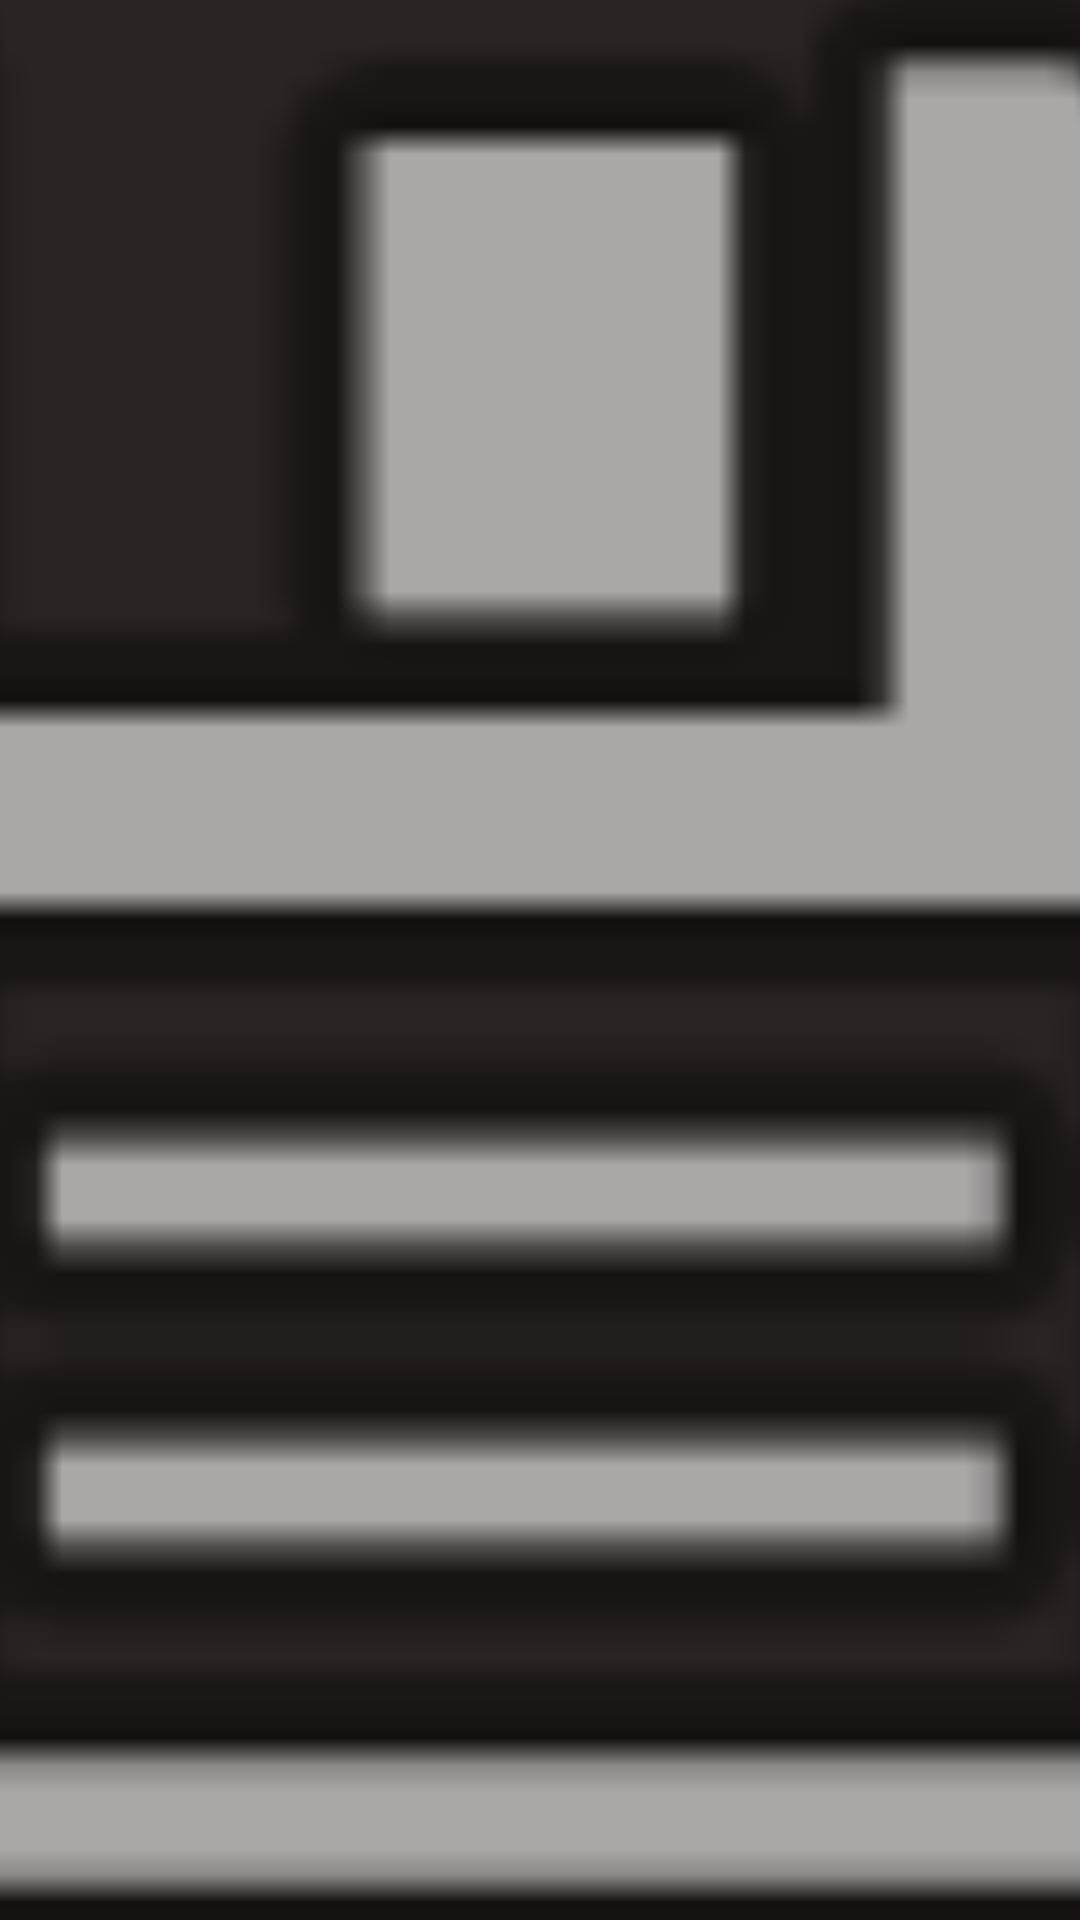

The Android layout XML behind this screen, and the referenced resources:
<!-- AndroidManifest.xml: application theme Theme.ElektrikSoidukProduction -->
<!-- res/layout/fragment_view5.xml -->
<?xml version="1.0" encoding="utf-8"?>
<FrameLayout xmlns:android="http://schemas.android.com/apk/res/android"
    xmlns:app="http://schemas.android.com/apk/res-auto"
    xmlns:tools="http://schemas.android.com/tools"
    android:layout_width="match_parent"
    android:layout_height="match_parent"
    android:background="@color/currentActivityBGColor"
    tools:context=".View5Fragment" >

    <ImageView
        android:id="@+id/imageView4"
        android:layout_width="991dp"
        android:layout_height="874dp"
        android:layout_gravity="center"
        android:src="@android:drawable/ic_menu_save" />
</FrameLayout>
<!-- resources referenced by this layout -->
<resources>
  <color name="currentActivityBGColor">#2B2424</color>
  <style name="Theme.ElektrikSoidukProduction" parent="Base.Theme.ElektrikSoidukProduction" />
  <style name="Base.Theme.ElektrikSoidukProduction" parent="Theme.Material3.DayNight.NoActionBar">
          
          
      </style>
</resources>
